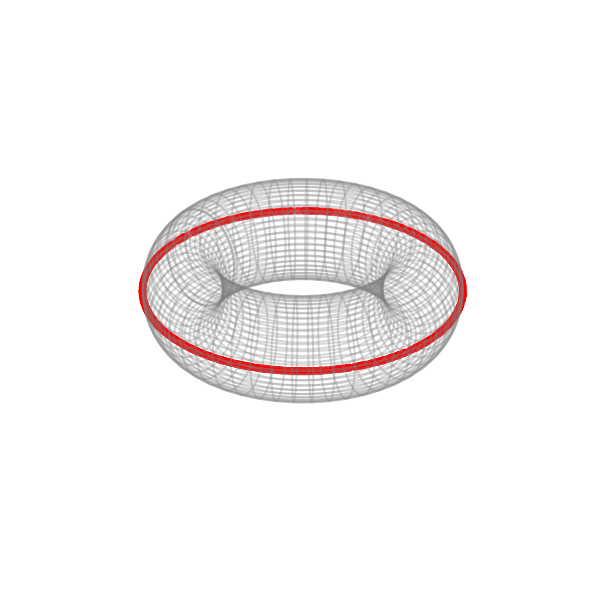

Reproduce this figure in Python. (Note: this script raises an exception after producing the figure.)
#!/usr/bin/env python3
# -*- coding: utf-8 -*-
"""
[redacted]

Last Editing: Oct 9, 2021

Description: This script simulates a circular-circular dataset and plot its 
points on a unit sphere and torus, respectively. (Figure 2 in the arxiv version 
of the paper).
"""

import numpy as np
import matplotlib.pyplot as plt

if __name__ == "__main__":
    # Simulate 1000 points uniformly from [2*p_1*np.pi, 2*(p_1+1)*np.pi) * {2*p_2*np.pi} 
    # for some integers p_1, p_2.
    N = 1000
    np.random.seed(123)  ## Set an arbitrary seed for reproducibility
    p_1 = np.random.choice(100, N) - 50
    p_2 = np.random.choice(100, N) - 50
    th_p = 2*np.pi*p_1 + np.random.rand(N) * 2*np.pi
    phi_p = 2*np.pi*p_2 + np.zeros((N,))
    cir_dat = np.concatenate([th_p.reshape(-1,1), phi_p.reshape(-1,1)], axis=1)
    
    # Create a set of mesh points on a torus
    n = 100
    theta = np.linspace(0, 2*np.pi, n)
    phi = np.linspace(0, 2*np.pi, n)
    th_m, phi_m = np.meshgrid(theta, phi)
    c, a = 3, 1
    x = (c + a*np.cos(phi_m)) * np.cos(th_m)
    y = (c + a*np.cos(phi_m)) * np.sin(th_m)
    z = a * np.sin(phi_m)
    # Project the simulated points onto the torus
    x_p = (c + a*np.cos(cir_dat[:,1])) * np.cos(cir_dat[:,0])
    y_p = (c + a*np.cos(cir_dat[:,1])) * np.sin(cir_dat[:,0])
    z_p = a * np.sin(cir_dat[:,1])
    # Plot the torus and curve
    fig = plt.figure(figsize=(6,6))
    ax1 = fig.add_subplot(111, projection='3d')
    ax1.set_zlim(-2.5, 2.5)
    ax1.view_init(30, 120)
    ax1.plot_wireframe(x, y, z, color='grey', alpha=0.3)
    ax1.scatter(x_p, y_p, z_p, color='red')
    ax1.axis('off')
    fig.tight_layout()
    fig.savefig('./Figures/torus_curve.pdf')
    
    # Create a mesh point on the unit sphere
    u, v = np.mgrid[0:2 * np.pi:100j, 0:np.pi:50j]
    x = np.cos(u) * np.sin(v)
    y = np.sin(u) * np.sin(v)
    z = np.cos(v)
    # Project the simulated points on the unit sphere
    x_p = np.cos(cir_dat[:,1]) * np.cos(cir_dat[:,0])
    y_p = np.cos(cir_dat[:,1]) * np.sin(cir_dat[:,0])
    z_p = np.sin(cir_dat[:,1])
    # Plot the sphere and curve
    fig = plt.figure(figsize=(6,6))
    ax = fig.add_subplot(111, projection='3d')
    ax.plot_wireframe(x, y, z, color='grey', alpha=0.3)
    ax.scatter(x_p, y_p, z_p, color='red')
    ax.axis('off')
    fig.tight_layout()
    fig.savefig('./Figures/sphere_curve.pdf')
    
    print("Save the plots as 'torus_curve.pdf' and 'sphere_curve.pdf' "\
          "to the folder 'Figures'.\n\n")